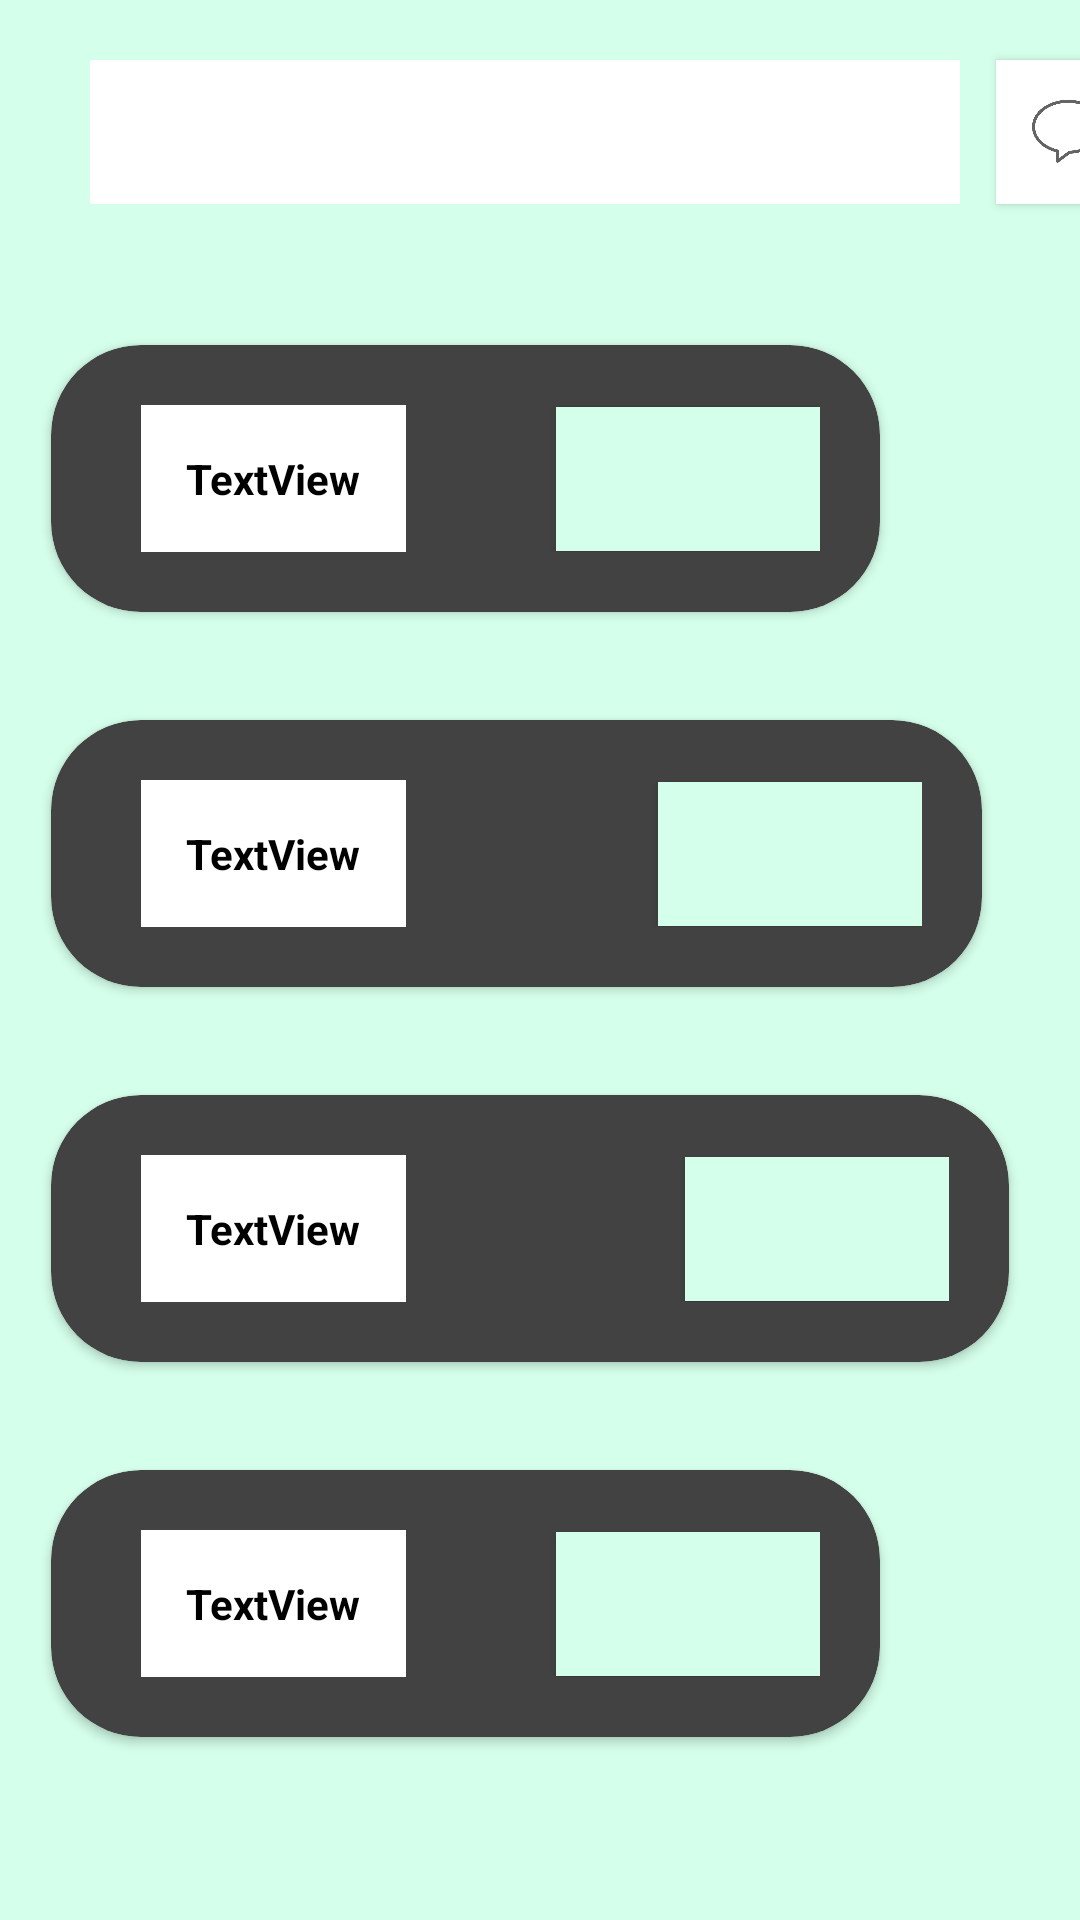

Reconstruct the res/layout file that produces this screen, plus the resources it refers to.
<!-- AndroidManifest.xml: application theme Theme.Payward -->
<!-- res/layout/charity_fragment.xml -->
<?xml version="1.0" encoding="utf-8"?>
<RelativeLayout xmlns:android="http://schemas.android.com/apk/res/android"
    xmlns:tools="http://schemas.android.com/tools"
    xmlns:app="http://schemas.android.com/apk/res-auto"
    android:orientation="vertical"
    android:layout_width="match_parent"
    android:layout_height="match_parent"
    android:background="@color/pastel_green">

    <LinearLayout
        android:orientation="horizontal"
        android:layout_width="match_parent"
        android:layout_height="match_parent"
        android:layout_marginTop="0dp"
        android:background="@color/pastel_green">

        <SearchView
            android:id="@+id/simpleSearchView"
            android:layout_width="290dp"
            android:layout_height="wrap_content"
            android:layout_marginStart="30dp"
            android:layout_marginTop="20dp"
            android:background="@color/white"/>

        <Button
            android:id="@+id/dms"
            android:layout_width="48dp"
            android:layout_height="48dp"
            android:layout_marginStart="12dp"
            android:layout_marginTop="20dp"
            android:background="@drawable/dms"
            android:contentDescription="@string/app_name"
            tools:ignore="DuplicateSpeakableTextCheck" />

    </LinearLayout>

    <androidx.cardview.widget.CardView
        android:layout_width="wrap_content"
        android:layout_height="wrap_content"
        android:layout_marginTop="115dp"
        android:layout_marginStart="17dp"
        app:cardCornerRadius="30dp">

    <LinearLayout
        android:orientation="horizontal"
        android:layout_width="match_parent"
        android:layout_height="wrap_content"
        android:padding="20dp">

        <TextView
            android:id="@+id/charityName1"
            android:layout_width="wrap_content"
            android:layout_height="wrap_content"
            android:text="@string/textview"
            android:textSize="14sp"
            android:textStyle="bold"
            android:textColor="@color/black"
            android:background="@color/white"
            android:layout_marginStart="10dp"
            android:padding="15dp"
            tools:text="United Way Worldwide" />

        <Button
            android:id="@+id/charity1"
            android:layout_width="wrap_content"
            android:layout_height="wrap_content"
            android:layout_marginStart="50dp"
            android:background="@color/pastel_green"
            android:contentDescription="@string/app_name"
            tools:text="DONATE!"/>

    </LinearLayout>

    </androidx.cardview.widget.CardView>

    <androidx.cardview.widget.CardView
        android:layout_width="wrap_content"
        android:layout_height="wrap_content"
        android:layout_marginTop="240dp"
        android:layout_marginStart="17dp"
        app:cardCornerRadius="30dp">

        <LinearLayout
            android:orientation="horizontal"
            android:layout_width="match_parent"
            android:layout_height="wrap_content"
            android:padding="20dp">

            <TextView
                android:id="@+id/charityName2"
                android:layout_width="wrap_content"
                android:layout_height="wrap_content"
                android:text="@string/textview"
                android:textSize="14sp"
                android:textStyle="bold"
                android:textColor="@color/black"
                android:background="@color/white"
                android:layout_marginStart="10dp"
                android:padding="15dp"
                tools:text="Feeding America" />

            <Button
                android:id="@+id/charity2"
                android:layout_width="wrap_content"
                android:layout_height="wrap_content"
                android:layout_marginStart="84dp"
                android:background="@color/pastel_green"
                android:contentDescription="@string/app_name"
                tools:text="DONATE!"/>

        </LinearLayout>

    </androidx.cardview.widget.CardView>

    <androidx.cardview.widget.CardView
        android:layout_width="wrap_content"
        android:layout_height="wrap_content"
        android:layout_marginTop="365dp"
        android:layout_marginStart="17dp"
        app:cardCornerRadius="30dp">

        <LinearLayout
            android:orientation="horizontal"
            android:layout_width="match_parent"
            android:layout_height="wrap_content"
            android:padding="20dp">

            <TextView
                android:id="@+id/charityName3"
                android:layout_width="wrap_content"
                android:layout_height="wrap_content"
                android:text="@string/textview"
                android:textSize="14sp"
                android:textStyle="bold"
                android:textColor="@color/black"
                android:background="@color/white"
                android:layout_marginStart="10dp"
                android:padding="15dp"
                tools:text="Salvation Army" />

            <Button
                android:id="@+id/charity3"
                android:layout_width="wrap_content"
                android:layout_height="wrap_content"
                android:layout_marginStart="93dp"
                android:background="@color/pastel_green"
                android:contentDescription="@string/app_name"
                tools:text="DONATE!"/>

        </LinearLayout>

    </androidx.cardview.widget.CardView>

    <androidx.cardview.widget.CardView
        android:layout_width="wrap_content"
        android:layout_height="wrap_content"
        android:layout_marginTop="490dp"
        android:layout_marginStart="17dp"
        app:cardCornerRadius="30dp">

        <LinearLayout
            android:orientation="horizontal"
            android:layout_width="match_parent"
            android:layout_height="wrap_content"
            android:padding="20dp">

            <TextView
                android:id="@+id/charityName4"
                android:layout_width="wrap_content"
                android:layout_height="wrap_content"
                android:text="@string/textview"
                android:textSize="14sp"
                android:textStyle="bold"
                android:textColor="@color/black"
                android:background="@color/white"
                android:layout_marginStart="10dp"
                android:padding="15dp"
                tools:text="Catholic Charities USA" />

            <Button
                android:id="@+id/charity4"
                android:layout_width="wrap_content"
                android:layout_height="wrap_content"
                android:layout_marginStart="50dp"
                android:background="@color/pastel_green"
                android:contentDescription="@string/app_name"
                tools:text="DONATE!"/>

        </LinearLayout>

    </androidx.cardview.widget.CardView>

</RelativeLayout>
<!-- resources referenced by this layout -->
<resources>
  <color name="black">#FF000000</color>
  <color name="pastel_green">#d4ffea</color>
  <color name="white">#FFFFFFFF</color>
  <!-- drawable dms: jpg bitmap (drawable, 11764 bytes) -->
  <string name="app_name">Payward</string>
  <string name="textview">TextView</string>
  <style name="Theme.Payward" parent="Theme.AppCompat">
          <item name="colorPrimary">@color/dark_green</item>
          <item name="android:statusBarColor">@color/dark_green</item>
      </style>
  <color name="dark_green">#345953</color>
</resources>
